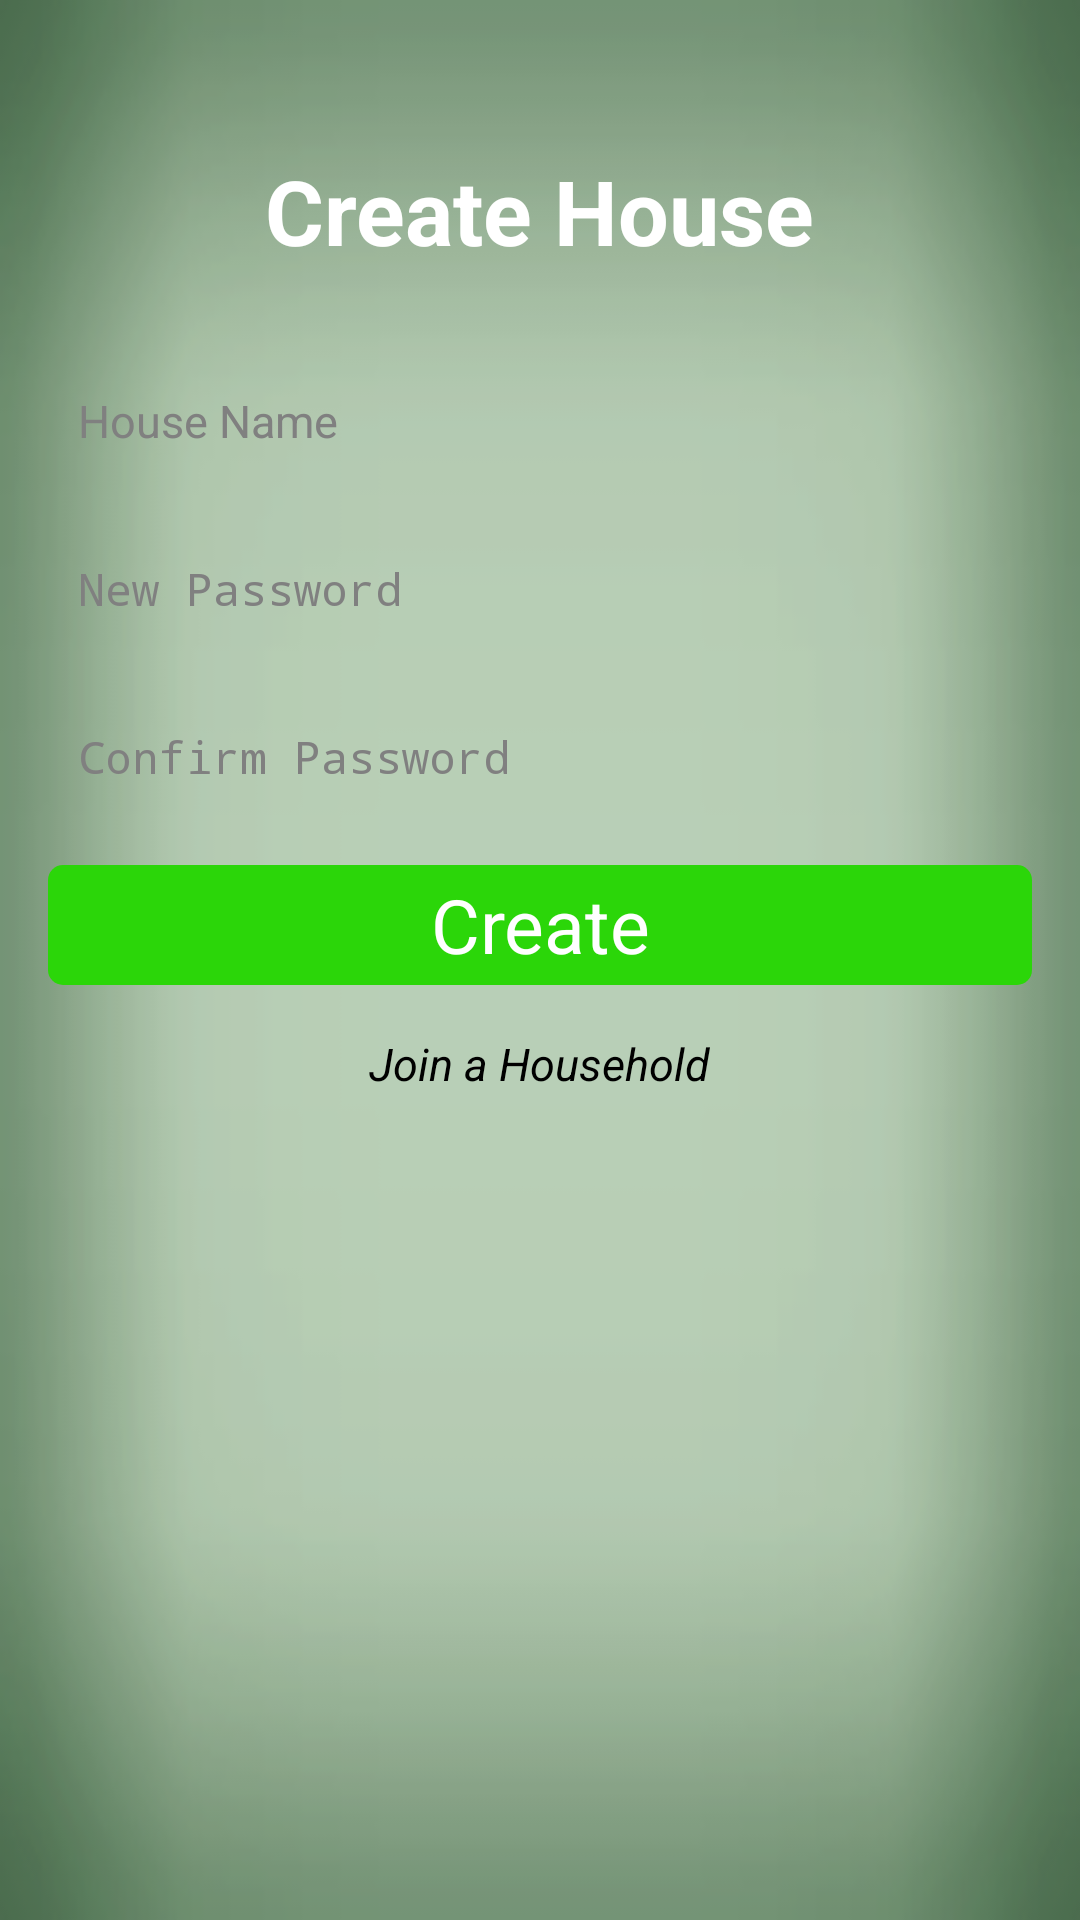

Write the Android layout XML for this screen, with the resource values it uses.
<!-- AndroidManifest.xml: application theme Theme.Modifiedtoolbar -->
<!-- res/layout/activity_house_menu.xml -->
<?xml version="1.0" encoding="utf-8"?>
<LinearLayout xmlns:android="http://schemas.android.com/apk/res/android"
    android:layout_width="fill_parent"
    android:layout_height="fill_parent"
    android:background="@drawable/greenbg"
    android:orientation="vertical" >

    <TextView
        android:id="@+id/textView_create_house"
        android:layout_width="wrap_content"
        android:layout_height="wrap_content"
        android:layout_gravity="center"
        android:layout_marginTop="50dp"
        android:text="@string/create_house_string"
        android:textColor="#FFFFFF"
        android:textSize="30sp"
        android:textStyle="bold" />

    <EditText
        android:id="@+id/editText_house_name"
        android:layout_width="match_parent"
        android:layout_height="40dp"
        android:layout_marginBottom="@dimen/item_vert_margin"
        android:layout_marginLeft="@dimen/item_horz_margin"
        android:layout_marginRight="@dimen/item_horz_margin"
        android:layout_marginTop="30dp"
        android:background="@drawable/edittext_rounded"
        android:ems="10"
        android:hint="@string/house_name_string"
        android:padding="10dip"
        android:textColor="#000000"
        android:textSize="15sp" />

    <EditText
        android:id="@+id/new_house_pass"
        android:layout_width="match_parent"
        android:layout_height="40dp"
        android:layout_marginBottom="@dimen/item_vert_margin"
        android:layout_marginLeft="@dimen/item_horz_margin"
        android:layout_marginRight="@dimen/item_horz_margin"
        android:layout_marginTop="@dimen/item_vert_margin"
        android:background="@drawable/edittext_rounded"
        android:ems="10"
        android:hint="@string/new_pass_string"
        android:inputType="textPassword"
        android:padding="10dip"
        android:textColor="#000000"
        android:textSize="15sp" />

    <EditText
        android:id="@+id/confirm_house_pass"
        android:layout_width="match_parent"
        android:layout_height="40dp"
        android:layout_marginBottom="@dimen/item_vert_margin"
        android:layout_marginLeft="@dimen/item_horz_margin"
        android:layout_marginRight="@dimen/item_horz_margin"
        android:layout_marginTop="@dimen/item_vert_margin"
        android:background="@drawable/edittext_rounded"
        android:ems="10"
        android:hint="@string/confirm_pass_string"
        android:inputType="textPassword"
        android:padding="10dip"
        android:textColor="#000000"
        android:textSize="15sp" />

    <Button
        android:id="@+id/button_create_house"
        android:layout_width="fill_parent"
        android:layout_height="40dp"
        android:layout_marginBottom="@dimen/item_vert_margin"
        android:layout_marginLeft="@dimen/item_horz_margin"
        android:layout_marginRight="@dimen/item_horz_margin"
        android:layout_marginTop="@dimen/item_vert_margin"
        android:background="@drawable/selector_login"
        android:text="@string/create_string"
        android:textColor="#FFFFFF"
        android:textSize="25sp" />

    <TextView
        android:id="@+id/textView_join_house"
        android:layout_width="wrap_content"
        android:layout_height="wrap_content"
        android:layout_gravity="center"
        android:layout_marginBottom="@dimen/item_vert_margin"
        android:layout_marginLeft="@dimen/item_horz_margin"
        android:layout_marginRight="@dimen/item_horz_margin"
        android:layout_marginTop="@dimen/item_vert_margin"
        android:background="@drawable/selector_forgot_pass"
        android:clickable="true"
        android:text="@string/join_house_string"
        android:textColor="#000000"
        android:textSize="15sp"
        android:textStyle="italic" />

    <TextView
        android:id="@+id/loginErrorMsg"
        android:layout_width="fill_parent"
        android:layout_height="56dp"
        android:layout_marginBottom="@dimen/item_vert_margin"
        android:layout_marginLeft="@dimen/item_horz_margin"
        android:layout_marginRight="@dimen/item_horz_margin"
        android:layout_marginTop="@dimen/item_vert_margin"
        android:textColor="#000000" />

</LinearLayout>
<!-- resources referenced by this layout -->
<resources>
  <dimen name="item_horz_margin">16dp</dimen>
  <dimen name="item_vert_margin">8dp</dimen>
  <!-- drawable selector_forgot_pass (drawable) -->
  <?xml version="1.0" encoding="UTF-8"?>
  <selector xmlns:android="http://schemas.android.com/apk/res/android">
  
      <item android:drawable="@drawable/buttonpressed" android:state_pressed="true"/>
  
  </selector>
  <!-- drawable selector_login (drawable) -->
  <?xml version="1.0" encoding="UTF-8"?>
  <selector xmlns:android="http://schemas.android.com/apk/res/android">
  
      <item android:drawable="@drawable/buttonpressed" android:state_pressed="true"/>
      <item android:drawable="@drawable/buttonshape_login" android:state_focused="false"/>
  
  </selector>
  <string name="confirm_pass_string">Confirm Password</string>
  <string name="create_house_string">Create House</string>
  <string name="create_string">Create</string>
  <string name="house_name_string">House Name</string>
  <string name="join_house_string">Join a Household</string>
  <string name="new_pass_string">New Password</string>
  <!-- drawable buttonpressed (drawable) -->
  <?xml version="1.0" encoding="UTF-8"?>
  <shape xmlns:android="http://schemas.android.com/apk/res/android"
      android:shape="rectangle" >
  
      <solid android:color="#ff33ffff" />
  
      <padding
          android:bottom="0dp"
          android:left="0dp"
          android:right="0dp"
          android:top="0dp" />
  
      <corners
          android:radius="5dp" />
  
  </shape>
  <!-- drawable buttonshape_login (drawable) -->
  <?xml version="1.0" encoding="utf-8"?>
  <shape xmlns:android="http://schemas.android.com/apk/res/android"
      android:shape="rectangle" >
  
      <corners android:radius="5dp" />
  
      <solid android:color="#2BD609" />
  
      <padding
          android:bottom="0dp"
          android:left="0dp"
          android:right="0dp"
          android:top="0dp" />
  
      <size
          android:height="60dp"
          android:width="270dp" />
  
      <stroke
          android:width="0dp"
          android:color="#FFFFFF" />
  
  </shape>
  <style name="PopupMenu.Modifiedtoolbar" parent="@android:style/Widget.Holo.Light.ListPopupWindow">
          <item name="android:popupBackground">@drawable/menu_dropdown_panel_modifiedtoolbar</item>	
      </style>
  <style name="DropDownListView.Modifiedtoolbar" parent="@android:style/Widget.Holo.Light.ListView.DropDown">
          <item name="android:listSelector">@drawable/selectable_background_modifiedtoolbar</item>
      </style>
  <style name="ActionBarTabStyle.Modifiedtoolbar" parent="@android:style/Widget.Holo.Light.ActionBar.TabView">
          <item name="android:background">@drawable/tab_indicator_ab_modifiedtoolbar</item>
      </style>
  <style name="DropDownNav.Modifiedtoolbar" parent="@android:style/Widget.Holo.Light.Spinner">
          <item name="android:background">@drawable/spinner_background_ab_modifiedtoolbar</item>
          <item name="android:popupBackground">@drawable/menu_dropdown_panel_modifiedtoolbar</item>
          <item name="android:dropDownSelector">@drawable/selectable_background_modifiedtoolbar</item>
      </style>
  <style name="ActionBar.Solid.Modifiedtoolbar" parent="@android:style/Widget.Holo.Light.ActionBar.Solid">
          <item name="android:background">@drawable/ab_solid_modifiedtoolbar</item>
          <item name="android:backgroundStacked">@drawable/ab_stacked_solid_modifiedtoolbar</item>
          <item name="android:backgroundSplit">@drawable/ab_bottom_solid_modifiedtoolbar</item>
          <item name="android:progressBarStyle">@style/ProgressBar.Modifiedtoolbar</item>
      </style>
  <style name="ActionButton.CloseMode.Modifiedtoolbar" parent="@android:style/Widget.Holo.Light.ActionButton.CloseMode">
          <item name="android:background">@drawable/btn_cab_done_modifiedtoolbar</item>
      </style>
  <style name="ProgressBar.Modifiedtoolbar" parent="@android:style/Widget.Holo.Light.ProgressBar.Horizontal">
          <item name="android:progressDrawable">@drawable/progress_horizontal_modifiedtoolbar</item>
      </style>
</resources>
